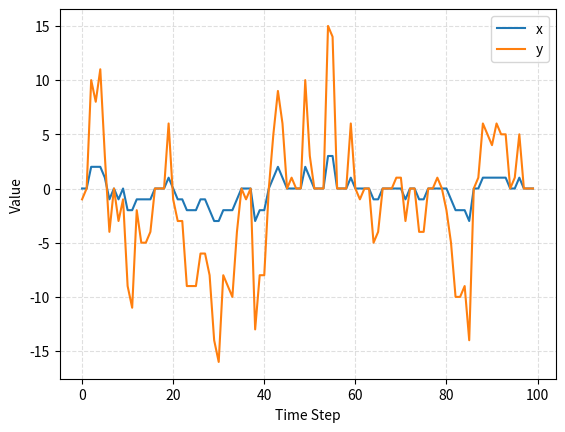

The script that saved this image:
import matplotlib.pyplot as plt
import numpy as np


def main():
    N=100
    a=0.95
    c=5.0
    sd_w=1
    sd_v=1
    m0=0
    sd_w0=1

    x=np.array([0 for i in range(N)])
    y=np.array([0 for i in range(N)])

    x[0]=np.random.normal(m0, sd_w0)
    w=np.random.normal(0, sd_w, N)
    v=np.random.normal(0, sd_v, N)

    t = np.array([i for i in range(N)])

    for i in range(1, N):
        x[i]=(a*x[i-1])+w[i-1]
        y[i-1]=(c*x[i-1])+v[i-1]

    fig, ax = plt.subplots()

    line1,=ax.plot(t,x,label='x')
    line2,=ax.plot(t,y,label='y')

    leg=ax.legend()

    lines = [line1, line2]
    lined = {}  # Will map legend lines to original lines.

    for legline, origline in zip(leg.get_lines(), lines):
        legline.set_picker(True)  # Enable picking on the legend line.
        lined[legline] = origline


    plt.xlabel('Time Step')
    plt.ylabel('Value')

    plt.grid(alpha=.4,linestyle='--')

    fig.canvas.mpl_connect('pick_event', on_pick)

    plt.show()


def on_pick(event):
    # On the pick event, find the original line corresponding to the legend
    # proxy line, and toggle its visibility.
    legline = event.artist
    origline = lined[legline]
    visible = not origline.get_visible()
    origline.set_visible(visible)
    # Change the alpha on the line in the legend so we can see what lines
    # have been toggled.
    legline.set_alpha(1.0 if visible else 0.2)
    fig.canvas.draw()


if __name__=="__main__":
    main()
